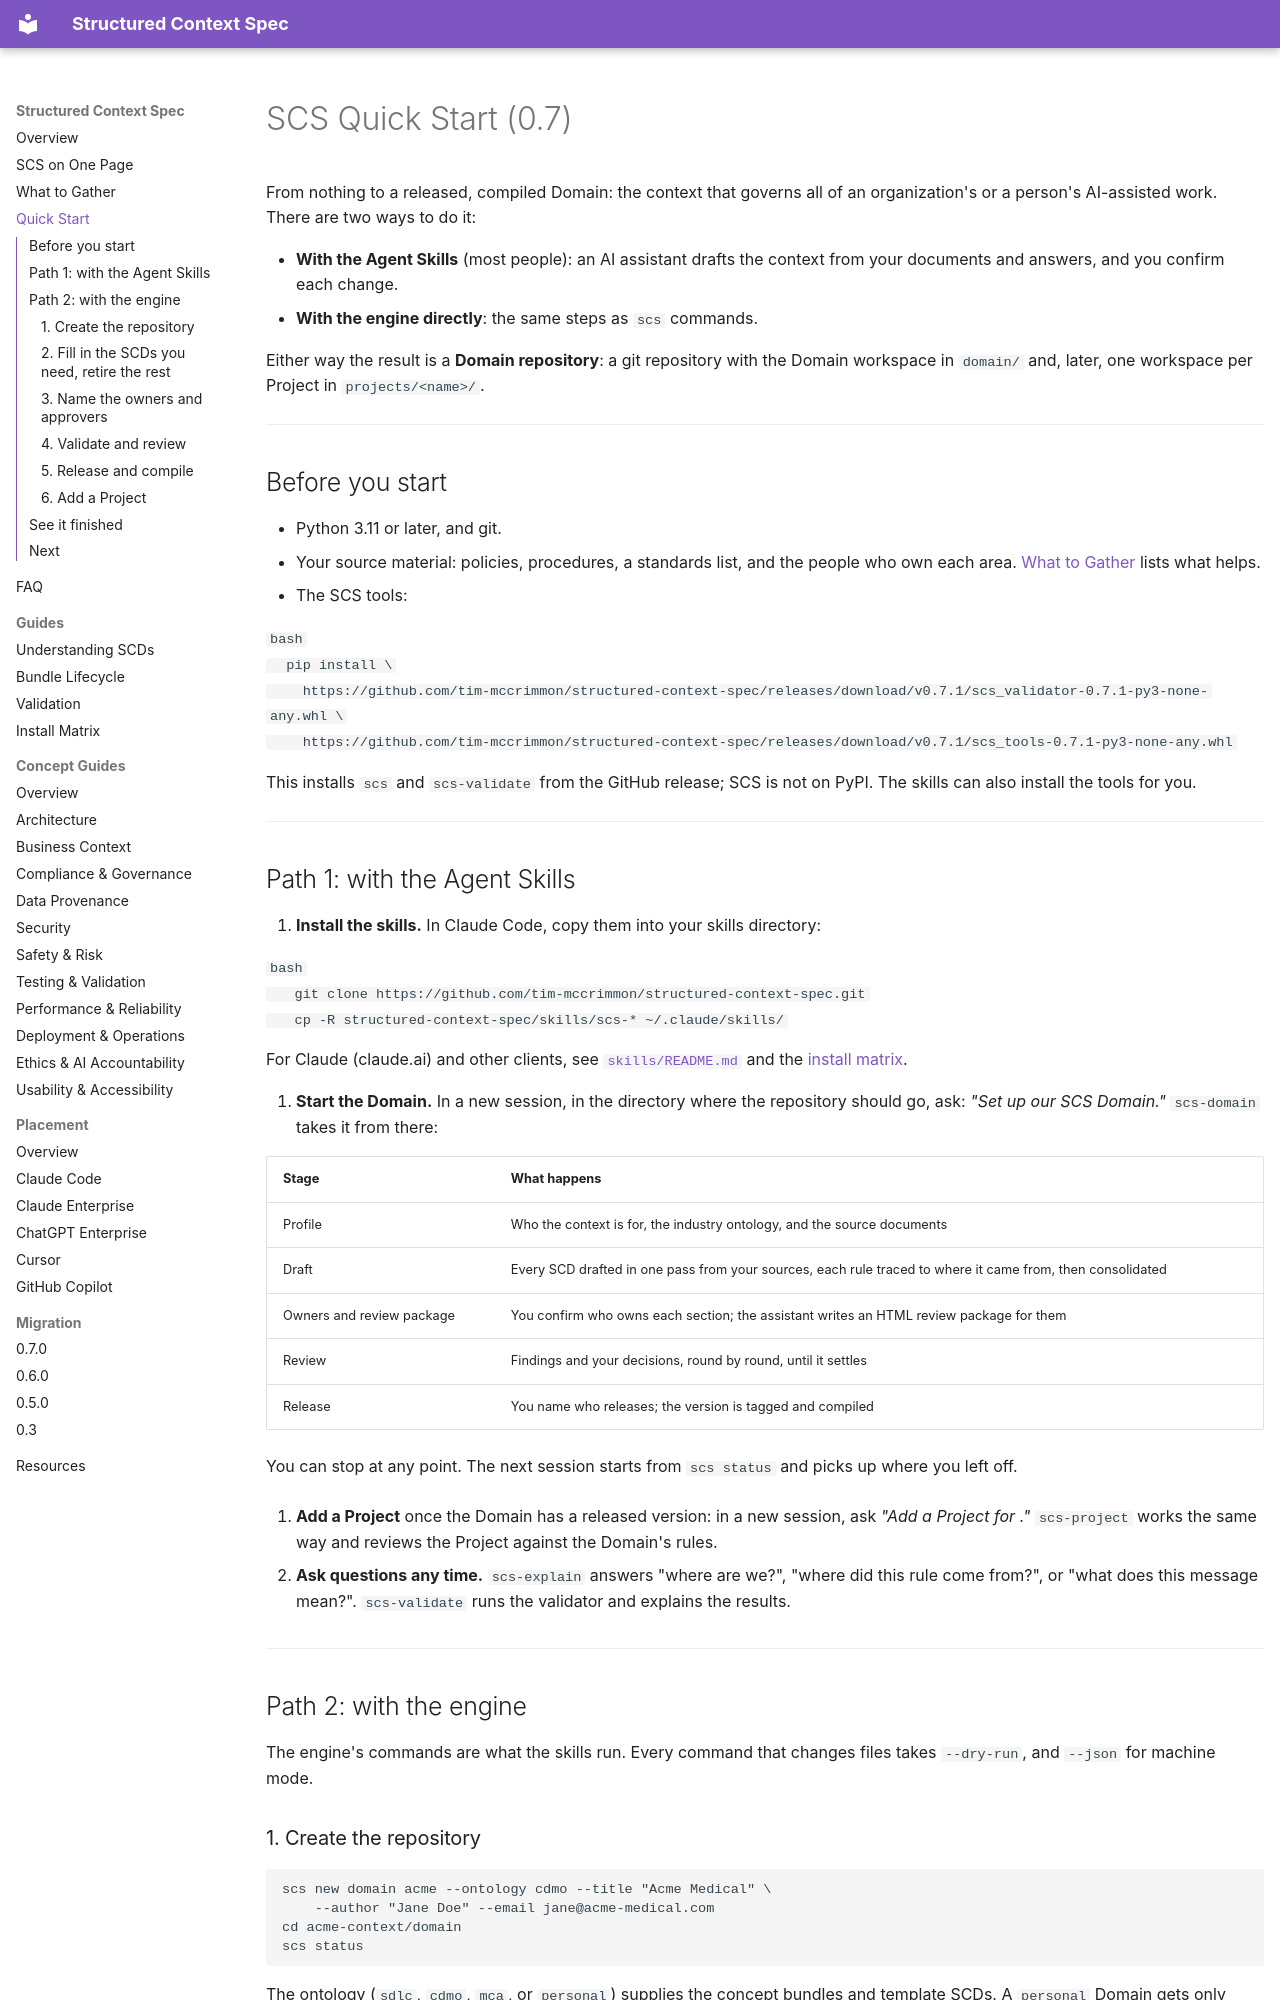

repository: tim-mccrimmon/structured-context-spec · page: quick-start-guide/index.html · generator: mkdocs

# SCS Quick Start (0.7)

From nothing to a released, compiled Domain: the context that governs all of an
organization's or a person's AI-assisted work. There are two ways to do it:

- **With the Agent Skills** (most people): an AI assistant drafts the context from your
  documents and answers, and you confirm each change.
- **With the engine directly**: the same steps as `scs` commands.

Either way the result is a **Domain repository**: a git repository with the Domain workspace
in `domain/` and, later, one workspace per Project in `projects/<name>/`.

---

## Before you start

- Python 3.11 or later, and git.
- Your source material: policies, procedures, a standards list, and the people who own each
  area. [What to Gather](what-to-gather.md) lists what helps.
- The SCS tools:

  ```bash
  pip install \
    https://github.com/tim-mccrimmon/structured-context-spec/releases/download/v0.7.1/scs_validator-0.7.1-py3-none-any.whl \
    https://github.com/tim-mccrimmon/structured-context-spec/releases/download/v0.7.1/scs_tools-0.7.1-py3-none-any.whl
  ```

  This installs `scs` and `scs-validate` from the GitHub release; SCS is not on PyPI. The
  skills can also install the tools for you.

---

## Path 1: with the Agent Skills

1. **Install the skills.** In Claude Code, copy them into your skills directory:

   ```bash
   git clone https://github.com/tim-mccrimmon/structured-context-spec.git
   cp -R structured-context-spec/skills/scs-* ~/.claude/skills/
   ```

   For Claude (claude.ai) and other clients, see [`skills/README.md`](https://github.com/tim-mccrimmon/structured-context-spec/blob/main/skills/README.md)
   and the [install matrix](install-matrix.md).

2. **Start the Domain.** In a new session, in the directory where the repository should go,
   ask: *"Set up our SCS Domain."* `scs-domain` takes it from there:

   | Stage | What happens |
   |---|---|
   | Profile | Who the context is for, the industry ontology, and the source documents |
   | Draft | Every SCD drafted in one pass from your sources, each rule traced to where it came from, then consolidated |
   | Owners and review package | You confirm who owns each section; the assistant writes an HTML review package for them |
   | Review | Findings and your decisions, round by round, until it settles |
   | Release | You name who releases; the version is tagged and compiled |

   You can stop at any point. The next session starts from `scs status` and picks up where
   you left off.

3. **Add a Project** once the Domain has a released version: in a new session, ask
   *"Add a Project for <name>."* `scs-project` works the same way and reviews the Project
   against the Domain's rules.

4. **Ask questions any time.** `scs-explain` answers "where are we?", "where did this rule
   come from?", or "what does this message mean?". `scs-validate` runs the validator and
   explains the results.

---

## Path 2: with the engine

The engine's commands are what the skills run. Every command that changes files takes
`--dry-run`, and `--json` for machine mode.

### 1. Create the repository

```bash
scs new domain acme --ontology cdmo --title "Acme Medical" \
    --author "Jane Doe" --email jane@acme-medical.com
cd acme-context/domain
scs status
```

The ontology (`sdlc`, `cdmo`, `mca`, or `personal`) supplies the concept bundles and
template SCDs. A `personal` Domain gets only boundaries; define its other concepts with
`scs add bundle <name> --new`.
